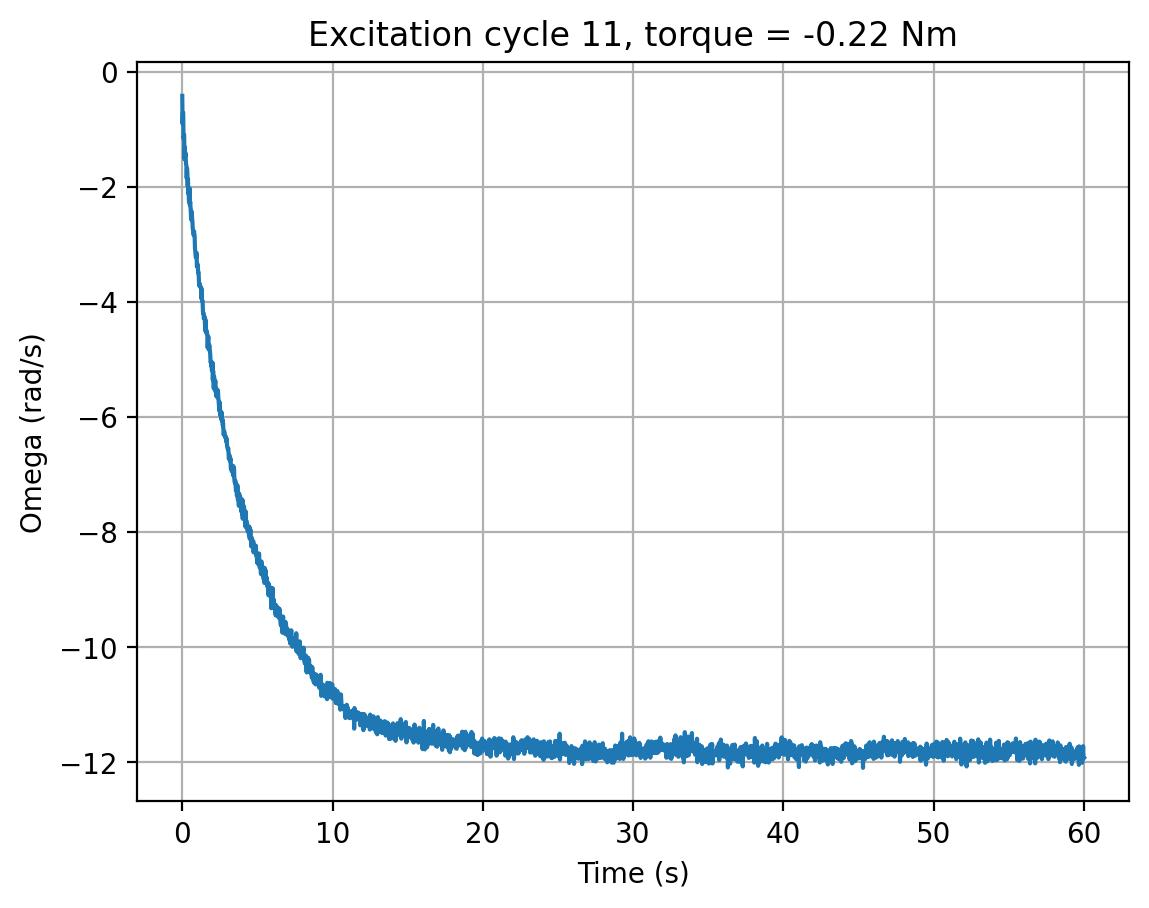

Values plotted in this chart, from the file beside it:
cycle, time_s, omega_rad_s, torque_input
11, 0.0, -0.4185, -0.22
11, 0.02013, -0.9047, -0.22
11, 0.04146, -0.7111, -0.22
11, 0.06264, -0.7177, -0.22
11, 0.0837, -1.161, -0.22
11, 0.1049, -1.114, -0.22
11, 0.1261, -1.099, -0.22
11, 0.1473, -1.518, -0.22
11, 0.1682, -1.314, -0.22
11, 0.1895, -1.481, -0.22
11, 0.2106, -1.409, -0.22
11, 0.2318, -1.519, -0.22
11, 0.2528, -1.607, -0.22
11, 0.2743, -1.637, -0.22
11, 0.2954, -1.851, -0.22
11, 0.3165, -1.679, -0.22
11, 0.3375, -1.747, -0.22
11, 0.3588, -1.986, -0.22
11, 0.38, -1.866, -0.22
11, 0.401, -2.116, -0.22
11, 0.4218, -2.025, -0.22
11, 0.4429, -2.246, -0.22
11, 0.4641, -2.273, -0.22
11, 0.4852, -2.025, -0.22
11, 0.5062, -2.317, -0.22
11, 0.5271, -2.256, -0.22
11, 0.548, -2.338, -0.22
11, 0.5688, -2.435, -0.22
11, 0.5897, -2.57, -0.22
11, 0.6106, -2.481, -0.22
11, 0.6317, -2.431, -0.22
11, 0.6529, -2.552, -0.22
11, 0.6741, -2.59, -0.22
11, 0.6955, -2.729, -0.22
11, 0.7167, -2.747, -0.22
11, 0.7381, -2.793, -0.22
11, 0.7593, -2.842, -0.22
11, 0.7806, -2.773, -0.22
11, 0.802, -2.816, -0.22
11, 0.8234, -2.86, -0.22
11, 0.8448, -3.069, -0.22
11, 0.8663, -3.121, -0.22
11, 0.8878, -3.195, -0.22
11, 0.9092, -3.229, -0.22
11, 0.9306, -3.227, -0.22
11, 0.9521, -3.147, -0.22
11, 0.9732, -3.384, -0.22
11, 0.9941, -3.335, -0.22
11, 1.015, -3.341, -0.22
11, 1.036, -3.374, -0.22
11, 1.058, -3.496, -0.22
11, 1.079, -3.483, -0.22
11, 1.1, -3.572, -0.22
11, 1.121, -3.717, -0.22
11, 1.143, -3.677, -0.22
11, 1.164, -3.703, -0.22
11, 1.185, -3.731, -0.22
11, 1.206, -3.748, -0.22
11, 1.227, -3.739, -0.22
11, 1.249, -3.758, -0.22
... 2,747 more rows
